The GitHub repository tuankiet050605/US-Plates-classification contains a labelled image folder "brain_mri(clean_dataset)" with 4 categories: glioma, meningioma, no tumor, pituitary tumor. Examples follow, each with its label.

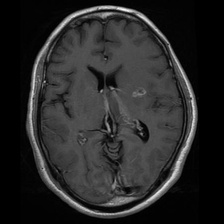
Label: glioma

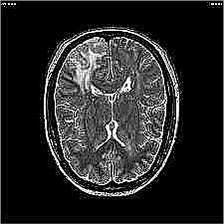
Label: no tumor

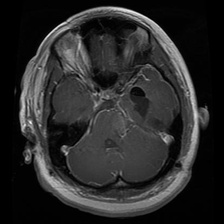
Label: glioma

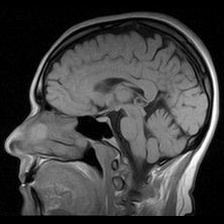
Label: no tumor

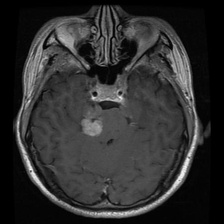
Label: meningioma

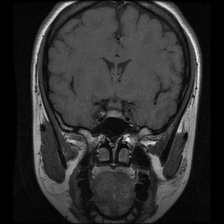
Label: pituitary tumor
